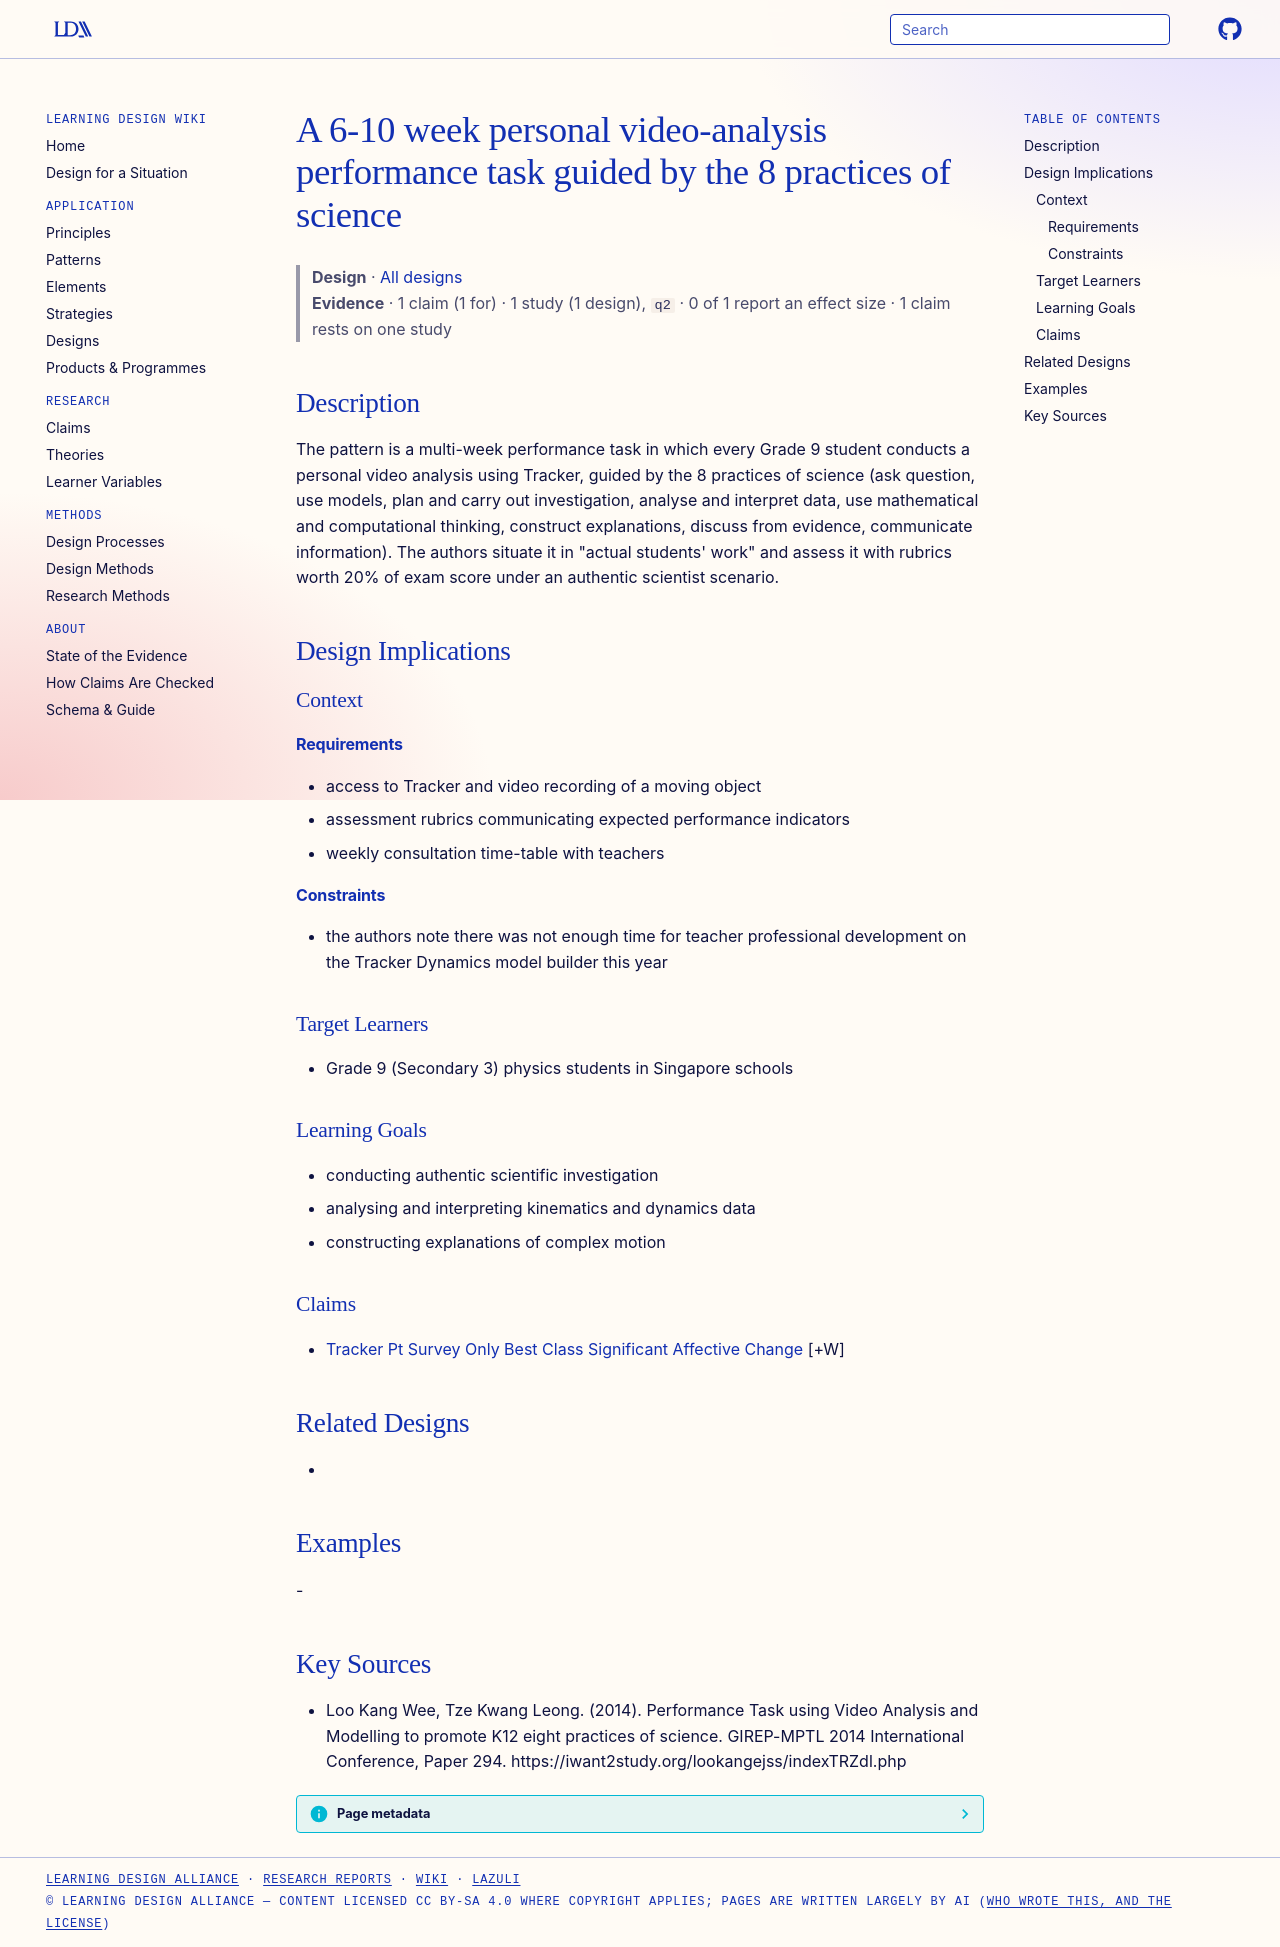

repository: Learning-Design-Alliance/learning-wiki · page: designs/tracker-eight-practices-performance-task/index.html · generator: mkdocs

---
type: design
id: tracker-eight-practices-performance-task
title: A 6-10 week personal video-analysis performance task guided by the 8 practices of science
description: The pattern is a multi-week performance task in which every Grade 9 student conducts a personal video analysis using Tracker, guided by the 8 practices of science (ask question, use models, plan and carry out investig...
status: review
generated:
  by: "process:settle-candidates"
  at: 2026-11-17
sources:
  - id: loo-kang-wee-2014
    resource: "https://iwant2study.org/lookangejss/indexTRZdl.php"
    title: "Loo Kang Wee, Tze Kwang Leong. (2014). Performance Task using Video Analysis and Modelling to promote K12 eight practices of science. GIREP-MPTL 2014 International Conference, Paper 294. https://iwant2study.org/lookangejss/indexTRZdl.php"
    author: Loo Kang Wee, Tze Kwang Leong
---

# A 6-10 week personal video-analysis performance task guided by the 8 practices of science

> **Design** · [All designs](index.md)
> **Evidence** · 1 claim (1 for) · 1 study (1 design), `q2` · 0 of 1 report an effect size · 1 claim rests on one study

## Description
The pattern is a multi-week performance task in which every Grade 9 student conducts a personal video analysis using Tracker, guided by the 8 practices of science (ask question, use models, plan and carry out investigation, analyse and interpret data, use mathematical and computational thinking, construct explanations, discuss from evidence, communicate information). The authors situate it in "actual students' work" and assess it with rubrics worth 20% of exam score under an authentic scientist scenario.

## Design Implications

### Context
#### Requirements
- access to Tracker and video recording of a moving object
- assessment rubrics communicating expected performance indicators
- weekly consultation time-table with teachers
#### Constraints
- the authors note there was not enough time for teacher professional development on the Tracker Dynamics model builder this year

### Target Learners
- Grade 9 (Secondary 3) physics students in Singapore schools

### Learning Goals
- conducting authentic scientific investigation
- analysing and interpreting kinematics and dynamics data
- constructing explanations of complex motion

### Claims
- [Tracker Pt Survey Only Best Class Significant Affective Change](../claims/tracker-pt-survey-only-best-class-significant-affective-change.md) [+W]

## Related Designs
- 

## Examples
-

## Key Sources
- Loo Kang Wee, Tze Kwang Leong. (2014). Performance Task using Video Analysis and Modelling to promote K12 eight practices of science. GIREP-MPTL 2014 International Conference, Paper 294. https://iwant2study.org/lookangejss/indexTRZdl.php
